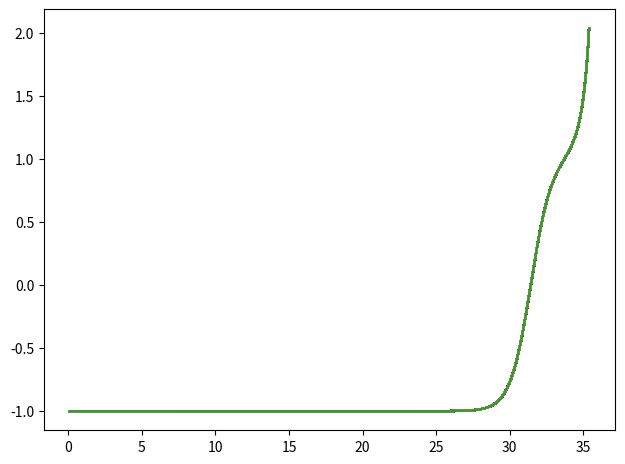
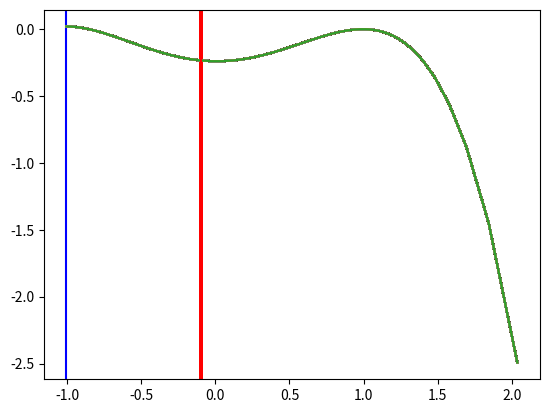

Write Python code to recreate these figures, in order. (Note: this script raises an exception after producing the figures.)
import numpy as np
import matplotlib.pyplot as plt

fig1, ax1 = plt.subplots(1)
fig2, ax2 = plt.subplots(1)
fig1.tight_layout()
#solve the second order differential equation for the soliton,
def potential(x,w): 
    return (1/4)*(x**2-1)**2 + w*(x-1)

def potential_derivative(x,w):
    return x*(x**2-1)+w

def potential_sec_der(x):
    return 3*x**2-1


def Newton_Raphson(x, w, n):
    for i in range(n):
        x += - potential_derivative(x, w) / potential_sec_der(x)
    return x


def ODE(x, t, v, w):
    return potential_derivative(x, w)

def RK_22(x0, t0, v0, t_range, x_range, E):
    # Boxes to fill:
    xh_total = []
    t_total = []
    v_total = []

    while t0 < t_range:

        xh = x0 + dt * v0 / 2

        if abs(x0) > x_range:
            break

        vh = v0 + ODE(x0, v0, t0, E) * dt / 2
        x0 += dt * vh
        v0 += dt * ODE(xh, vh, t0 + dt / 2, E)
        t0 += dt

        # Fill the boxes:
        v_total.append(vh)
        xh_total.append(xh)
        t_total.append(t0)

    # Fewer complications:
    return np.array([t_total, xh_total, v_total])


def IntBisec(a_u, a_o, a_mid, E, N):
    for i in range(N):

        Phi_u = RK_22(a_u, t0, v0, t_range, x_range, E)
        amid = 0.5 * (a_u + a_o)

        Phi_mid = RK_22(amid, t0, v0, t_range, x_range, E)

        if abs(Phi_u[0, -1] - Phi_mid[0, -1]) < 1e-15:
            a_u = amid
        else:
            a_o = amid
    return amid


# Fundamental values we require:
N = 2
E = np.linspace(0.01, 0.08, 1)

# Initial conditions for the Runge-Kutta algorithm.
t0 = 0
v0 = 0
dt = 0.1
x_range = 2
t_range = 100

S = []
R = []
A_mid = []

for j in range(N):
    a_o = -0.1
    print('An overshoot value:' + str(a_o))

    a_u = Newton_Raphson(-1, E[j], 100)
    print('An undershoot value:' + str(a_u))
    
    ax2.axvline(a_o, color='r')
    ax2.axvline(a_u, color="b")
    
    """The mid-point of the overshoot and the undershoot:"""
    a_mid = 0.5 * (a_o + a_u)
    a_mid = IntBisec(a_u, a_o, a_mid, E[j], 100)
    A_mid.append(a_mid)
    Phi_mid = RK_22(a_mid, t0, v0, t_range, x_range, E[j])

    # Inputs for the action:
    t = Phi_mid[0, :]
    x = Phi_mid[1, :]
    v = Phi_mid[-1, :]
    
    # Removing the waste end:
    for l in np.arange(0, len(t) - 1):
        if np.round(Phi_mid[0, l]) == 40:
            n = round(l)
            t_red = t[:n]
            x_red = x[:n]
            v_red = v[:n]
            break
    
    
        ax1.plot(t,x)
        ax2.plot(Phi_mid[1,:], -potential(Phi_mid[1,:], E[j]))
        ax2.axvline(a_o, color='r')
"""________________________________Finishing_Touches________________________"""
# Plots of derived action and radius:
ax1.set_ylim(-1.5, 1.5)
ax1.set_xlim(5, 100)

